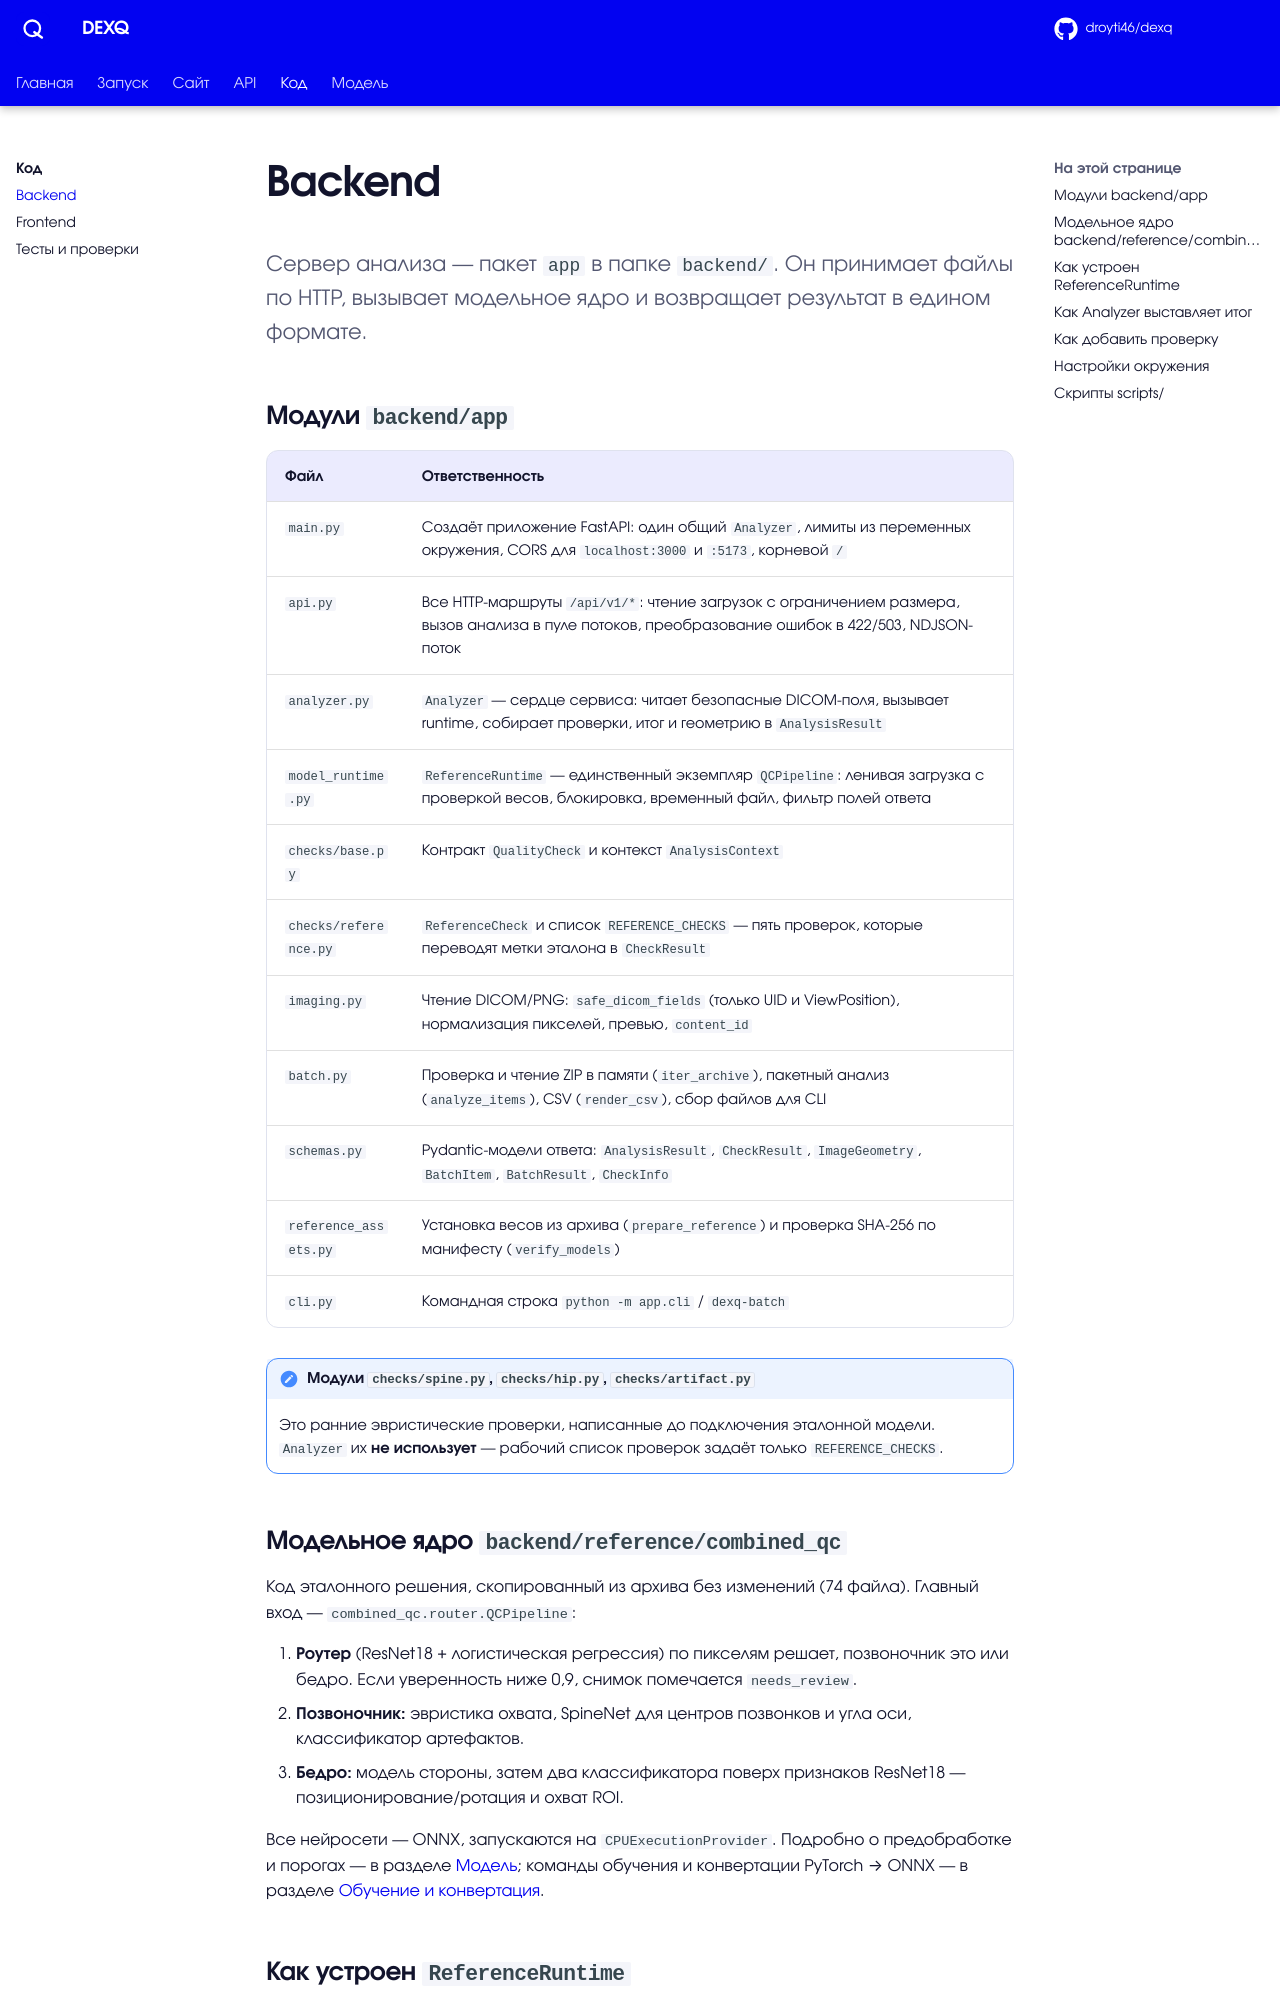

repository: droyti46/dexq · page: code/backend/index.html · generator: mkdocs

# Backend

<p class="lead">Сервер анализа — пакет <code>app</code> в папке <code>backend/</code>. Он принимает файлы по HTTP, вызывает модельное ядро и возвращает результат в едином формате.</p>

## Модули `backend/app`

| Файл | Ответственность |
| --- | --- |
| `main.py` | Создаёт приложение FastAPI: один общий `Analyzer`, лимиты из переменных окружения, CORS для `localhost:3000` и `:5173`, корневой `/` |
| `api.py` | Все HTTP-маршруты `/api/v1/*`: чтение загрузок с ограничением размера, вызов анализа в пуле потоков, преобразование ошибок в 422/503, NDJSON-поток |
| `analyzer.py` | `Analyzer` — сердце сервиса: читает безопасные DICOM-поля, вызывает runtime, собирает проверки, итог и геометрию в `AnalysisResult` |
| `model_runtime.py` | `ReferenceRuntime` — единственный экземпляр `QCPipeline`: ленивая загрузка с проверкой весов, блокировка, временный файл, фильтр полей ответа |
| `checks/base.py` | Контракт `QualityCheck` и контекст `AnalysisContext` |
| `checks/reference.py` | `ReferenceCheck` и список `REFERENCE_CHECKS` — пять проверок, которые переводят метки эталона в `CheckResult` |
| `imaging.py` | Чтение DICOM/PNG: `safe_dicom_fields` (только UID и ViewPosition), нормализация пикселей, превью, `content_id` |
| `batch.py` | Проверка и чтение ZIP в памяти (`iter_archive`), пакетный анализ (`analyze_items`), CSV (`render_csv`), сбор файлов для CLI |
| `schemas.py` | Pydantic-модели ответа: `AnalysisResult`, `CheckResult`, `ImageGeometry`, `BatchItem`, `BatchResult`, `CheckInfo` |
| `reference_assets.py` | Установка весов из архива (`prepare_reference`) и проверка SHA-256 по манифесту (`verify_models`) |
| `cli.py` | Командная строка `python -m app.cli` / `dexq-batch` |

!!! note "Модули `checks/spine.py`, `checks/hip.py`, `checks/artifact.py`"
    Это ранние эвристические проверки, написанные до подключения эталонной модели. `Analyzer` их **не использует** — рабочий список проверок задаёт только `REFERENCE_CHECKS`.

## Модельное ядро `backend/reference/combined_qc`

Код эталонного решения, скопированный из архива без изменений (74 файла). Главный вход — `combined_qc.router.QCPipeline`:

1. **Роутер** (ResNet18 + логистическая регрессия) по пикселям решает, позвоночник это или бедро. Если уверенность ниже 0,9, снимок помечается `needs_review`.
2. **Позвоночник:** эвристика охвата, SpineNet для центров позвонков и угла оси, классификатор артефактов.
3. **Бедро:** модель стороны, затем два классификатора поверх признаков ResNet18 — позиционирование/ротация и охват ROI.

Все нейросети — ONNX, запускаются на `CPUExecutionProvider`. Подробно о предобработке и порогах — в разделе [Модель](../model/index.md); команды обучения и конвертации PyTorch → ONNX — в разделе [Обучение и конвертация](../model/training.md).
